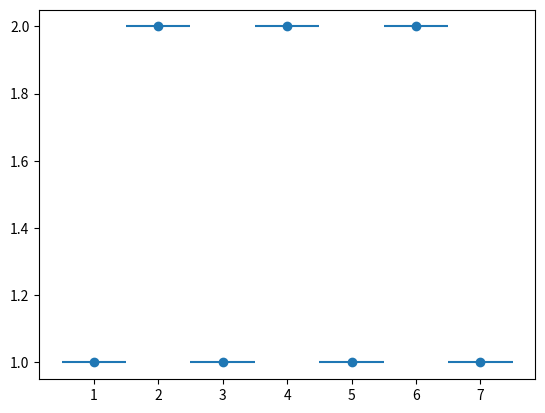

Here is the Python script that generated this plot:
import matplotlib.pyplot as plt
x = [1,2,3,4,5,6,7]
y = [1,2,1,2,1,2,1]
x_error = 0.5
plt.errorbar(x, y, xerr=x_error, fmt='o')
plt.show()   
